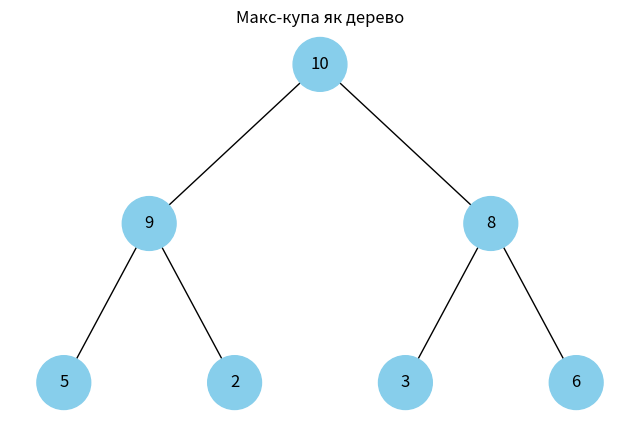

Source code (Python):
import uuid
import networkx as nx
import matplotlib.pyplot as plt


def heapify(arr, n, i):
    largest = i
    # Індекси лівого та правого дочірніх елементів
    l = 2 * i + 1
    r = 2 * i + 2

    # Якщо лівий дочірній елемент існує і більший за поточний largest — оновлюємо largest
    if l < n and arr[l] > arr[largest]:
        largest = l

    # Якщо правий дочірній елемент існує і більший за поточний largest — оновлюємо largest
    if r < n and arr[r] > arr[largest]:
        largest = r

    # Якщо найбільший елемент не на поточній позиції i — міняємо місцями
    if largest != i:
        arr[i], arr[largest] = arr[largest], arr[i]
        heapify(arr, n, largest)

def max_heap(arr):
    n = len(arr)
    # Починаємо з останнього внутрішнього вузла і йдемо вгору до кореня
    for i in range(n // 2 - 1, -1, -1):
        heapify(arr, n, i)
    # Повертаємо перебудований масив у вигляді макс-куп
    return arr


class Node:
    def __init__(self, key, color="skyblue"):
        self.left = None
        self.right = None
        self.val = key
        self.color = color # Додатковий аргумент для зберігання кольору вузла
        self.id = str(uuid.uuid4()) # Унікальний ідентифікатор для кожного вузла


def add_edges(graph, node, pos, x=0, y=0, layer=1):
    if node is not None:
        graph.add_node(node.id, color=node.color, label=node.val) # Використання id та збереження значення вузла
        if node.left:
            graph.add_edge(node.id, node.left.id)
            l = x - 1 / 2 ** layer
            pos[node.left.id] = (l, y - 1)
            l = add_edges(graph, node.left, pos, x=l, y=y - 1, layer=layer + 1)
        if node.right:
            graph.add_edge(node.id, node.right.id)
            r = x + 1 / 2 ** layer
            pos[node.right.id] = (r, y - 1)
            r = add_edges(graph, node.right, pos, x=r, y=y - 1, layer=layer + 1)
    return graph

def draw_tree(tree_root, title=""):
    tree = nx.DiGraph()
    pos = {tree_root.id: (0, 0)}
    tree = add_edges(tree, tree_root, pos)

    colors = [node[1]['color'] for node in tree.nodes(data=True)]
    labels = {node[0]: node[1]['label'] for node in tree.nodes(data=True)} # Використовуйте значення вузла для міток

    plt.figure(figsize=(8, 5))
    plt.title(title)
    nx.draw(tree, pos=pos, labels=labels, arrows=False, node_size=1500, node_color=colors)
    plt.show()

def heap_to_tree(heap_list):
    # Якщо список порожній повертаємо None
    if not heap_list:
        return None

    # Створення списку вузлів
    nodes = [Node(val) for val in heap_list]

    for i in range(len(heap_list)):
        left_index = 2 * i + 1
        right_index = 2 * i + 2

        # Призначення лівого та правого нащадка
        if left_index < len(heap_list):
            nodes[i].left = nodes[left_index]
        if right_index < len(heap_list):
            nodes[i].right = nodes[right_index]

    # Повертаємо кореневий вузол
    return nodes[0]


if __name__ == "__main__":
    # Приклад купи
    numbers = [10, 2, 6, 5, 9, 3, 8]
    heap = max_heap(numbers)

    # Перетворення в дерево
    to_tree = heap_to_tree(heap)

    # Візуалізація
    draw_tree(to_tree, "Макс-купа як дерево")
